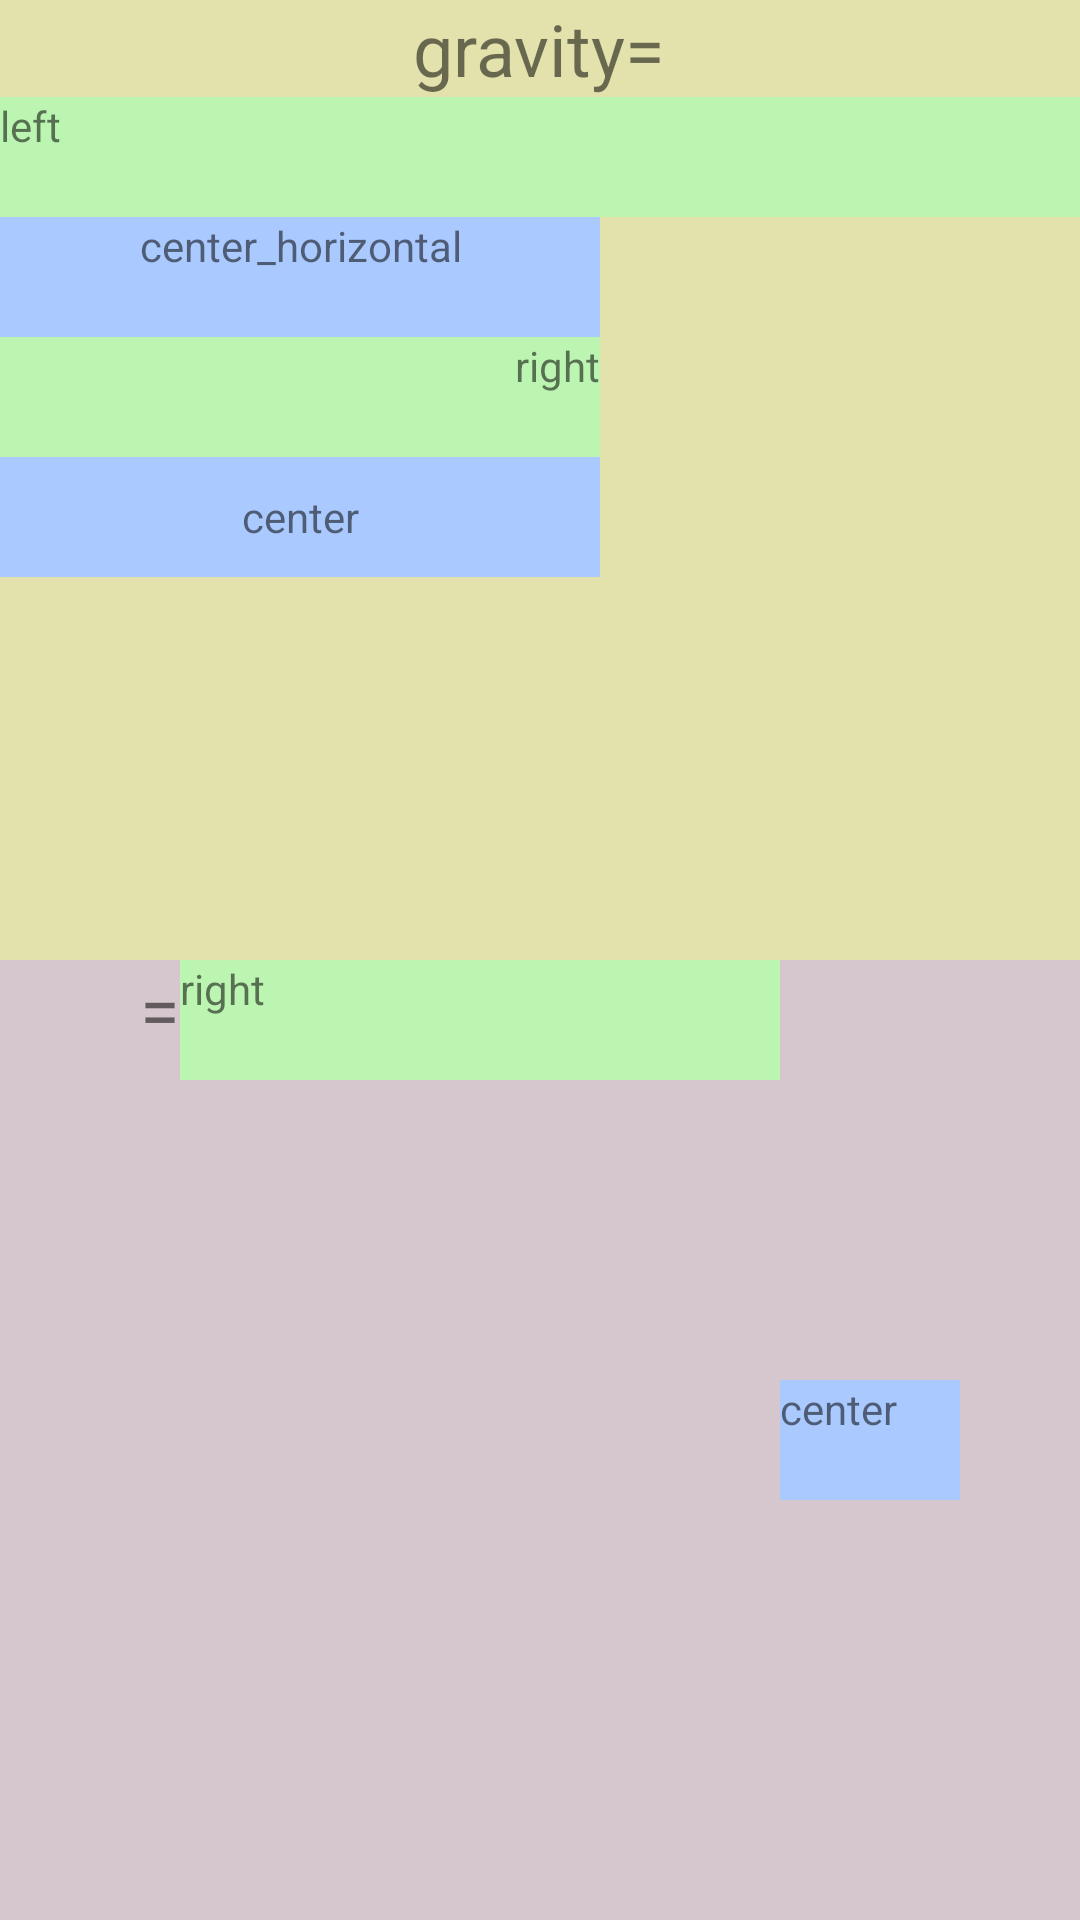

Reconstruct the res/layout file that produces this screen, plus the resources it refers to.
<!-- AndroidManifest.xml: application theme AppTheme -->
<!-- res/layout/gravity_test.xml -->
<?xml version="1.0" encoding="utf-8"?>
<LinearLayout xmlns:android="http://schemas.android.com/apk/res/android"
    android:layout_width="match_parent"
    android:layout_height="match_parent"
    android:orientation="vertical" >

    <LinearLayout
        android:layout_width="match_parent"
        android:layout_height="0dp"
        android:layout_weight="1"
        android:background="#e3e2ad"
        android:orientation="vertical" >

        <TextView
            android:layout_width="wrap_content"
            android:layout_height="wrap_content"
            android:layout_gravity="center_horizontal"
            android:textSize="24sp"
            android:text="gravity=" />

        <TextView
            android:layout_width="fill_parent"
            android:layout_height="40dp"
            android:background="#bcf5b1"
            android:gravity="left"
            android:text="left" />

        <TextView
            android:layout_width="200dp"
            android:layout_height="40dp"
            android:background="#aacaff"
            android:gravity="center_horizontal"
            android:text="center_horizontal" />

        <TextView
            android:layout_width="200dp"
            android:layout_height="40dp"
            android:background="#bcf5b1"
            android:gravity="right"
            android:text="right" />

        <TextView
            android:layout_width="200dp"
            android:layout_height="40dp"
            android:background="#aacaff"
            android:gravity="center"
            android:text="center" />

    </LinearLayout>

    <LinearLayout
        android:layout_width="fill_parent"
        android:layout_height="0dp"
        android:layout_weight="1"
        android:background="#d6c6cd"
        android:orientation="horizontal" >

        <TextView
            android:layout_width="60dp"
            android:layout_height="wrap_content"
            android:layout_gravity="center_horizontal"
            android:textSize="24sp"
            android:text="="
            android:gravity="right" />

        <TextView
            android:layout_width="200dp"
            android:layout_height="40dp"
            android:layout_gravity="right"
            android:background="#bcf5b1"
            android:text="right" />

        <TextView
            android:layout_width="60dp"
            android:layout_height="40dp"
            android:layout_gravity="center"
            android:background="#aacaff"
            android:text="center" />

    </LinearLayout>

</LinearLayout>
<!-- resources referenced by this layout -->
<resources>
  <style name="AppTheme" parent="Theme.AppCompat.Light.DarkActionBar">
          
      </style>
</resources>
